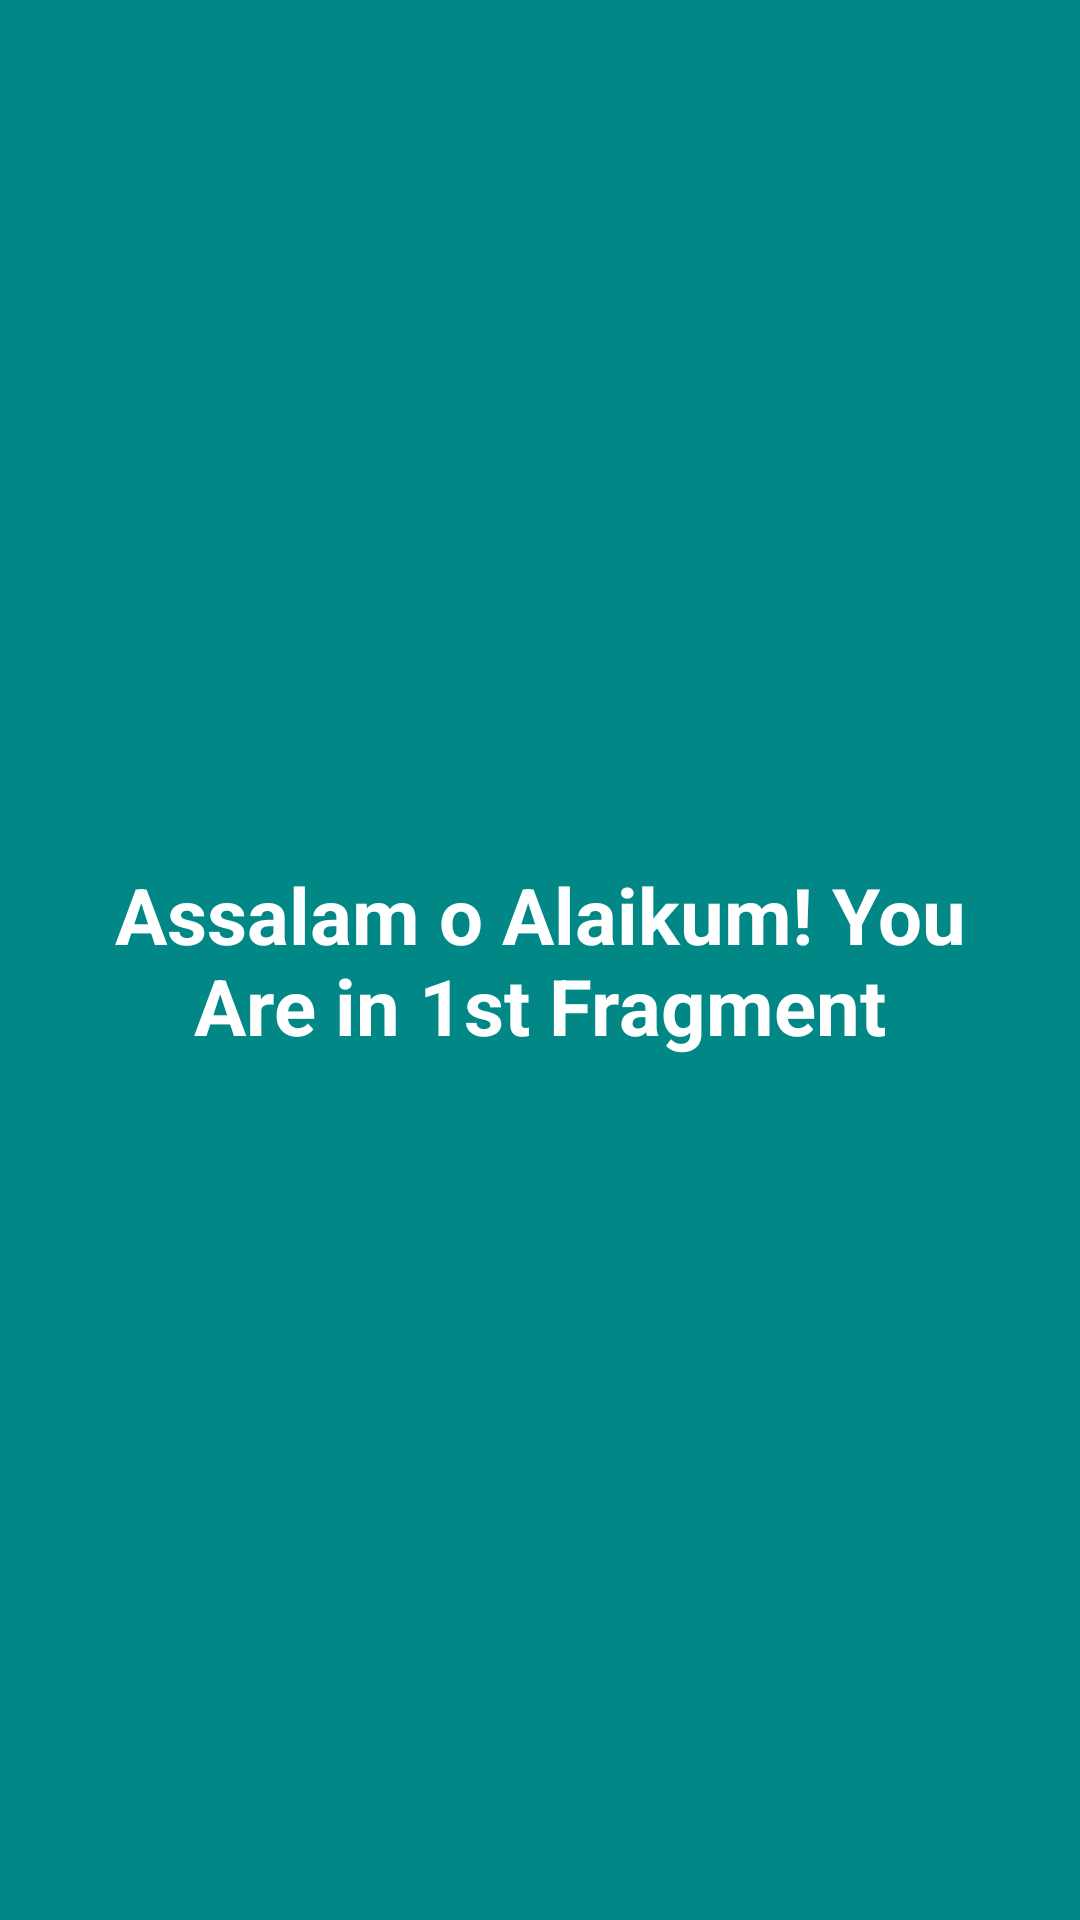

Produce the Android XML layout that renders to this screen, including the resource entries it uses.
<!-- AndroidManifest.xml: application theme Theme.FragmentsWithViewPager -->
<!-- res/layout/fragment_fragement1.xml -->
<?xml version="1.0" encoding="utf-8"?>
<androidx.constraintlayout.widget.ConstraintLayout xmlns:android="http://schemas.android.com/apk/res/android"
    xmlns:app="http://schemas.android.com/apk/res-auto"
    xmlns:tools="http://schemas.android.com/tools"
    android:layout_width="match_parent"
    android:layout_height="match_parent"
    android:background="@color/teal_700"
    android:padding="20dp"
    tools:context=".fragments.Fragement1">

    <TextView
        android:layout_width="match_parent"
        android:layout_height="wrap_content"
        android:gravity="center"
        android:text="@string/fragment1"
        android:textColor="@color/white"
        android:textSize="26sp"
        android:textStyle="bold"
        app:layout_constraintBottom_toBottomOf="parent"
        app:layout_constraintEnd_toEndOf="parent"
        app:layout_constraintHorizontal_bias="0.5"
        app:layout_constraintStart_toStartOf="parent"
        app:layout_constraintTop_toTopOf="parent"
        app:layout_constraintVertical_bias="0.5" />
</androidx.constraintlayout.widget.ConstraintLayout>
<!-- resources referenced by this layout -->
<resources>
  <string name="fragment1">Assalam o Alaikum! You Are in 1st Fragment</string>
  <style name="Theme.FragmentsWithViewPager" parent="Theme.MaterialComponents.DayNight.DarkActionBar">
          
          <item name="colorPrimary">@color/purple_500</item>
          <item name="colorPrimaryVariant">@color/purple_700</item>
          <item name="colorOnPrimary">@color/white</item>
          
          <item name="colorSecondary">@color/teal_200</item>
          <item name="colorSecondaryVariant">@color/teal_700</item>
          <item name="colorOnSecondary">@color/black</item>
          
          <item name="android:statusBarColor">?attr/colorPrimaryVariant</item>
          
      </style>
  <!-- not gathered from this repository: default colours our renderer supplied (Android Studio template values) -->
  <color name="purple_500">#FF6200EE</color>
  <color name="purple_700">#FF3700B3</color>
  <color name="teal_200">#FF03DAC5</color>
  <color name="teal_700">#FF018786</color>
  <color name="black">#FF000000</color>
  <color name="white">#FFFFFFFF</color>
</resources>
